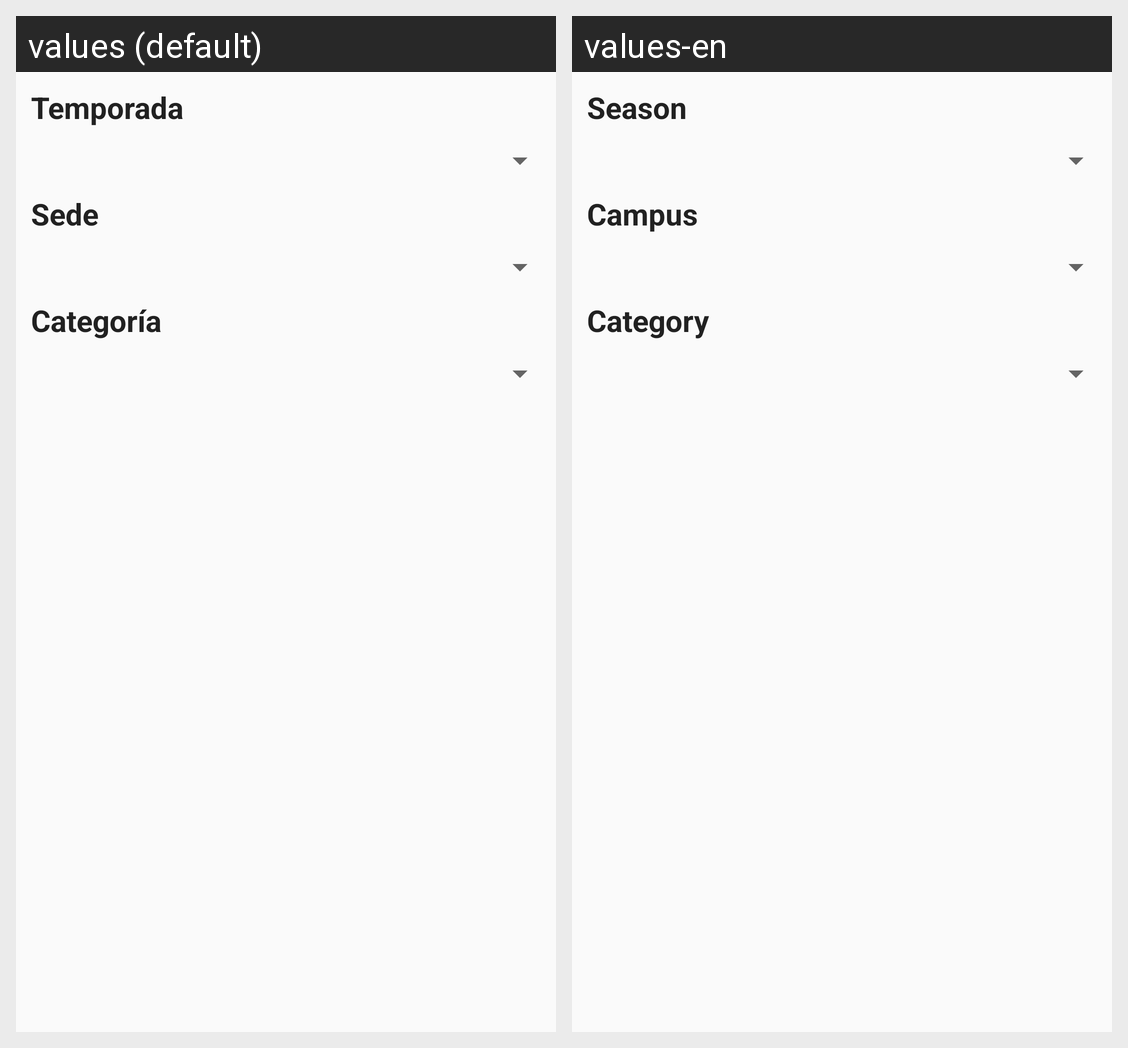

This grid shows one Android layout under two languages. Give, for every string resource on the screen, its name, the default text and each shown locale's text.
Android screen res/layout/fragment_competiciones.xml rendered under 2 locales, left to right: values (default), values-en. Device: Nexus 5 (rendered at 1080×1920; each locale shown at half size, 540×960, under a caption strip naming it); theme AppTheme.
Strings drawn on this screen, with the default value and each locale's value (text and hints the layout hard-codes, and strings that could not be matched under every locale, appear in the picture but are not listed):

temporada
  values: Temporada
  values-en: Season

sede
  values: Sede
  values-en: Campus

categoria
  values: Categoría
  values-en: Category
